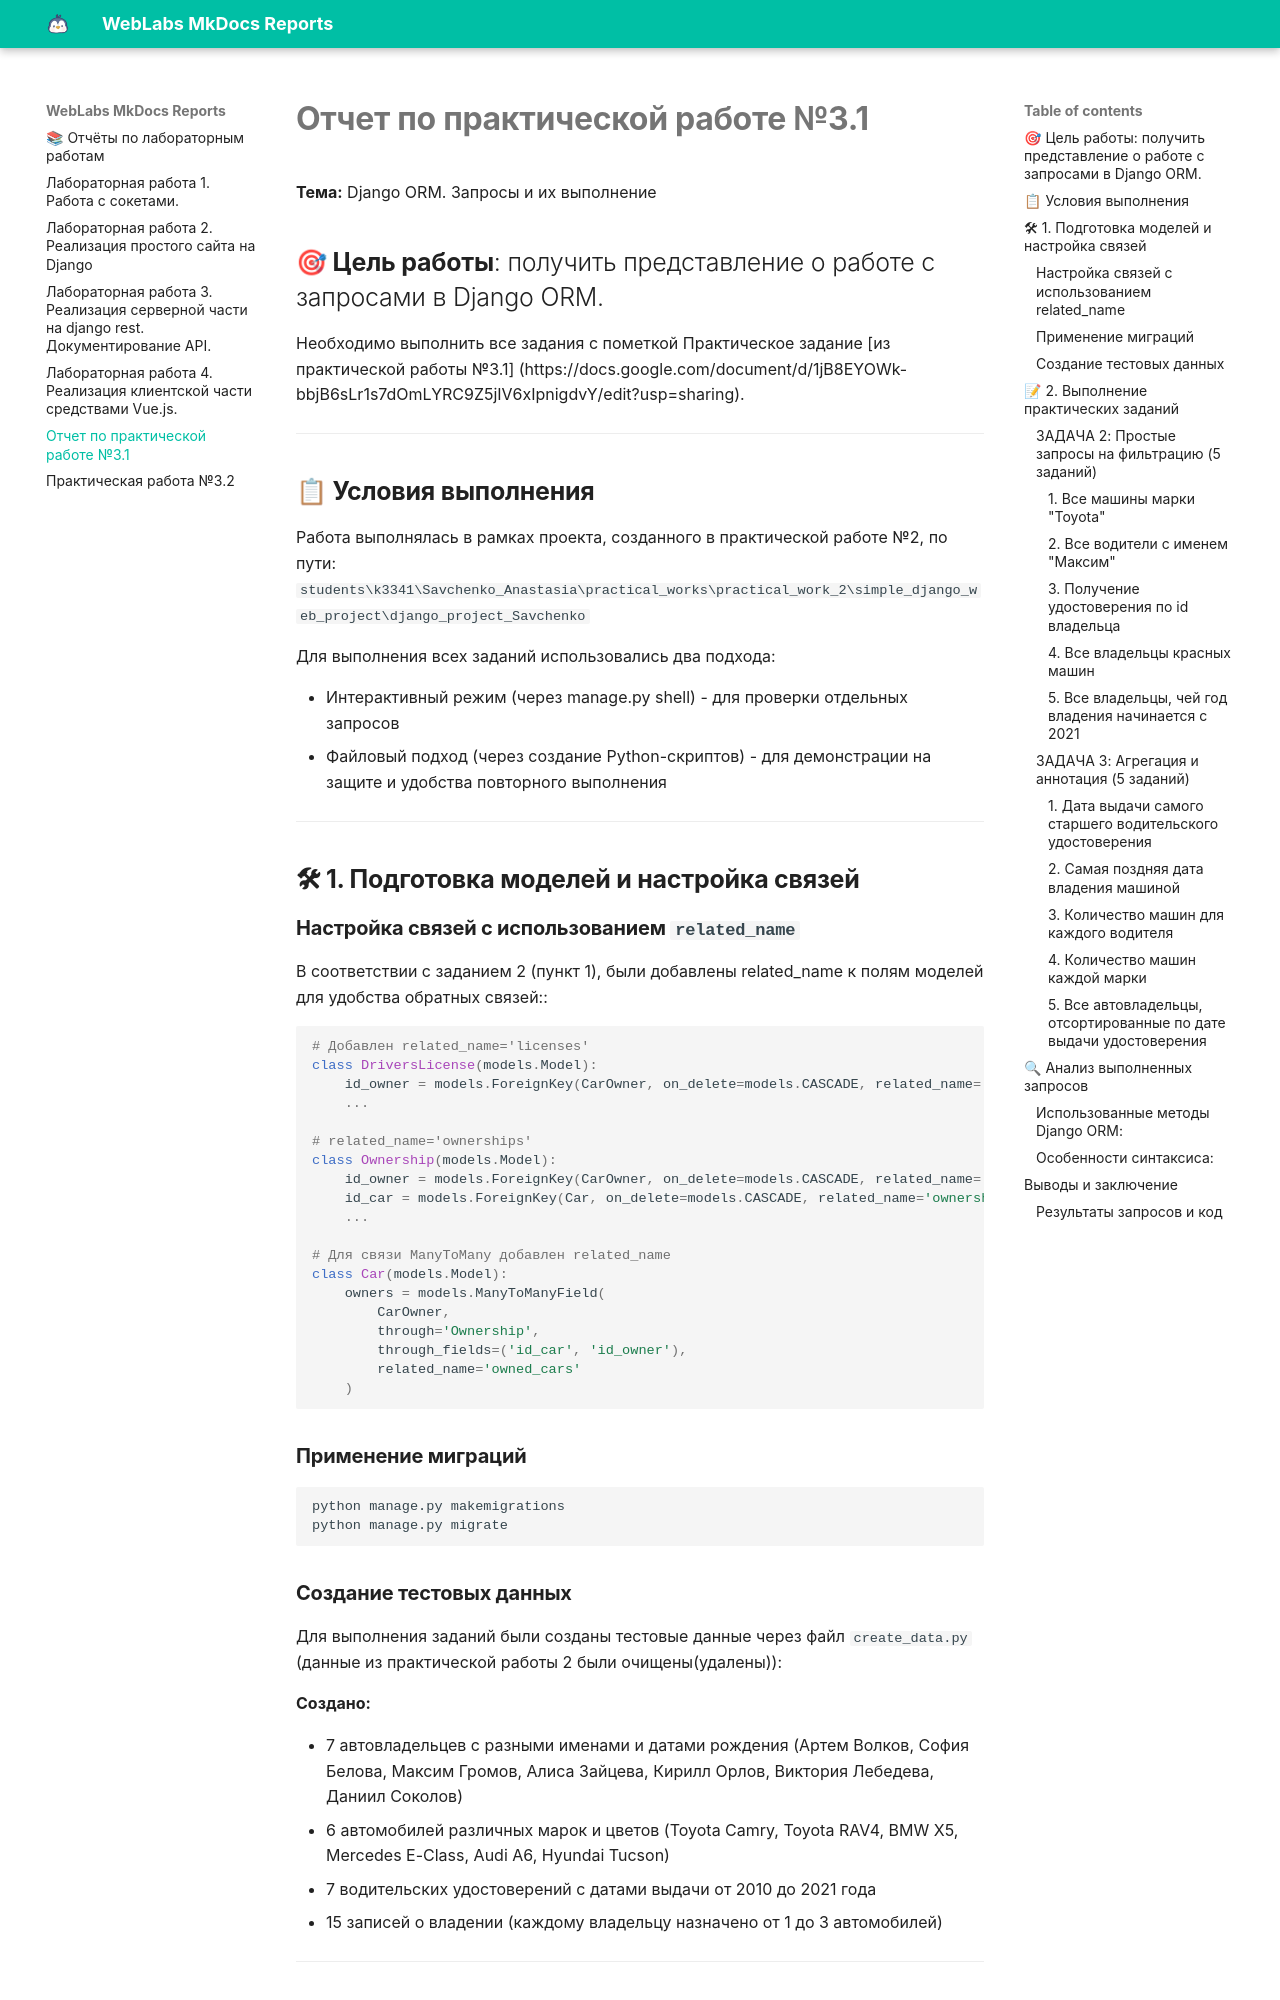

repository: Gppovrm/TonikX-ITMO_ICT_WebDevelopment_2025-2026 · page: practical_work_3_1/index.html · generator: mkdocs

# **Отчет по практической работе №3.1**

**Тема:** Django ORM. Запросы и их выполнение

## **🎯 Цель работы**: получить представление о работе с запросами в Django ORM.

Необходимо выполнить все задания с пометкой Практическое
задание [из практической работы №3.1] (https://docs.google.com/document/d/1jB8EYOWk-bbjB6sLr1s7dOmLYRC9Z5jIV6xIpnigdvY/edit?usp=sharing).

---

## **📋 Условия выполнения**

Работа выполнялась в рамках проекта, созданного в практической работе №2, по пути:  
`students\k3341\Savchenko_Anastasia\practical_works\practical_work_2\simple_django_web_project\django_project_Savchenko`

Для выполнения всех заданий использовались два подхода:

- Интерактивный режим (через manage.py shell) - для проверки отдельных запросов
- Файловый подход (через создание Python-скриптов) - для демонстрации на защите и удобства повторного выполнения

---

## **🛠 1. Подготовка моделей и настройка связей**

### **Настройка связей с использованием `related_name`**

В соответствии с заданием 2 (пункт 1), были добавлены related_name к полям моделей для удобства обратных связей::

``` python
# Добавлен related_name='licenses'
class DriversLicense(models.Model):
    id_owner = models.ForeignKey(CarOwner, on_delete=models.CASCADE, related_name='licenses')
    ...

# related_name='ownerships'
class Ownership(models.Model):
    id_owner = models.ForeignKey(CarOwner, on_delete=models.CASCADE, related_name='ownerships')
    id_car = models.ForeignKey(Car, on_delete=models.CASCADE, related_name='ownerships')
    ...

# Для связи ManyToMany добавлен related_name
class Car(models.Model):
    owners = models.ManyToManyField(
        CarOwner,
        through='Ownership',
        through_fields=('id_car', 'id_owner'),
        related_name='owned_cars'
    )
```

### **Применение миграций**

```bash
python manage.py makemigrations
python manage.py migrate
```

### **Создание тестовых данных**

Для выполнения заданий были созданы тестовые данные через файл `create_data.py` (данные из практической работы 2 были
очищены(удалены)):

**Создано:**

- 7 автовладельцев с разными именами и датами рождения (Артем Волков, София Белова, Максим Громов, Алиса Зайцева, Кирилл
  Орлов, Виктория Лебедева, Даниил Соколов)
- 6 автомобилей различных марок и цветов (Toyota Camry, Toyota RAV4, BMW X5, Mercedes E-Class, Audi A6, Hyundai Tucson)
- 7 водительских удостоверений с датами выдачи от 2010 до 2021 года
- 15 записей о владении (каждому владельцу назначено от 1 до 3 автомобилей)

---

## **📝 2. Выполнение практических заданий**

### **ЗАДАЧА 2: Простые запросы на фильтрацию (5 заданий)**

#### **1. Все машины марки "Toyota"**

``` python
Car.objects.filter(brand='Toyota')
```

**Результат:**

- Toyota Camry (Черный) - С555ТТ77
- Toyota RAV4 (Красный) - М123АВ98

**Анализ:** Использован метод `filter()` для поиска всех объектов модели `Car`, у которых поле `brand` равно "Toyota".
Результат - QuerySet с двумя автомобилями.

#### **2. Все водители с именем "Максим"**

``` python
CarOwner.objects.filter(first_name='Максим')
```

**Результат:** Максим Громов

**Анализ:** Метод `filter()` применен к модели `CarOwner` с условием по полю `first_name`. Возвращен QuerySet с одним
объектом.

#### **3. Получение удостоверения по id владельца**

``` python
# Получаем случайного владельца
random_owner = random.choice(list(CarOwner.objects.all()))
owner_id = random_owner.id_owner

# Получаем удостоверение по id владельца
license = DriversLicense.objects.get(id_owner=owner_id)
```

**Результат:**

```
Случайный владелец: Максим Громов
ID владельца: 12
Удостоверение: 77AB1002 (B)
Дата выдачи: 2015-07-18
```

**Анализ:** Задание выполнено в два запроса: сначала получен случайный владелец, затем с помощью метода `get()` найдено
его водительское удостоверение. Метод `get()` возвращает один объект или вызывает исключение, если найдено более одного
или ни одного объекта.
